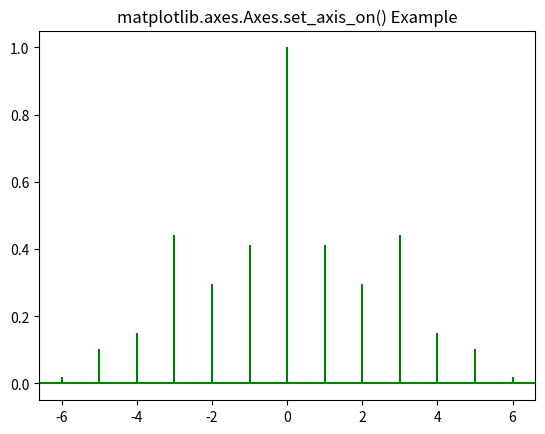

The script that saved this image:
# Implementation of matplotlib function
import matplotlib.pyplot as plt
import numpy as np

# Time series data
geeksx = np.array([24.40, 110.25, 20.05,
                   22.00, 61.90, 7.80,
                   15.00])

geeksy = np.array([24.40, 110.25, 20.05,
                   22.00, 61.90, 7.80,
                   15.00])

fig, ax = plt.subplots()
ax.xcorr(geeksx, geeksy, maxlags=6,
         color="green")

ax.set_axis_off()
ax.set_axis_on()
ax.set_title('matplotlib.axes.Axes.set_axis_on() \
Example')
plt.show()
